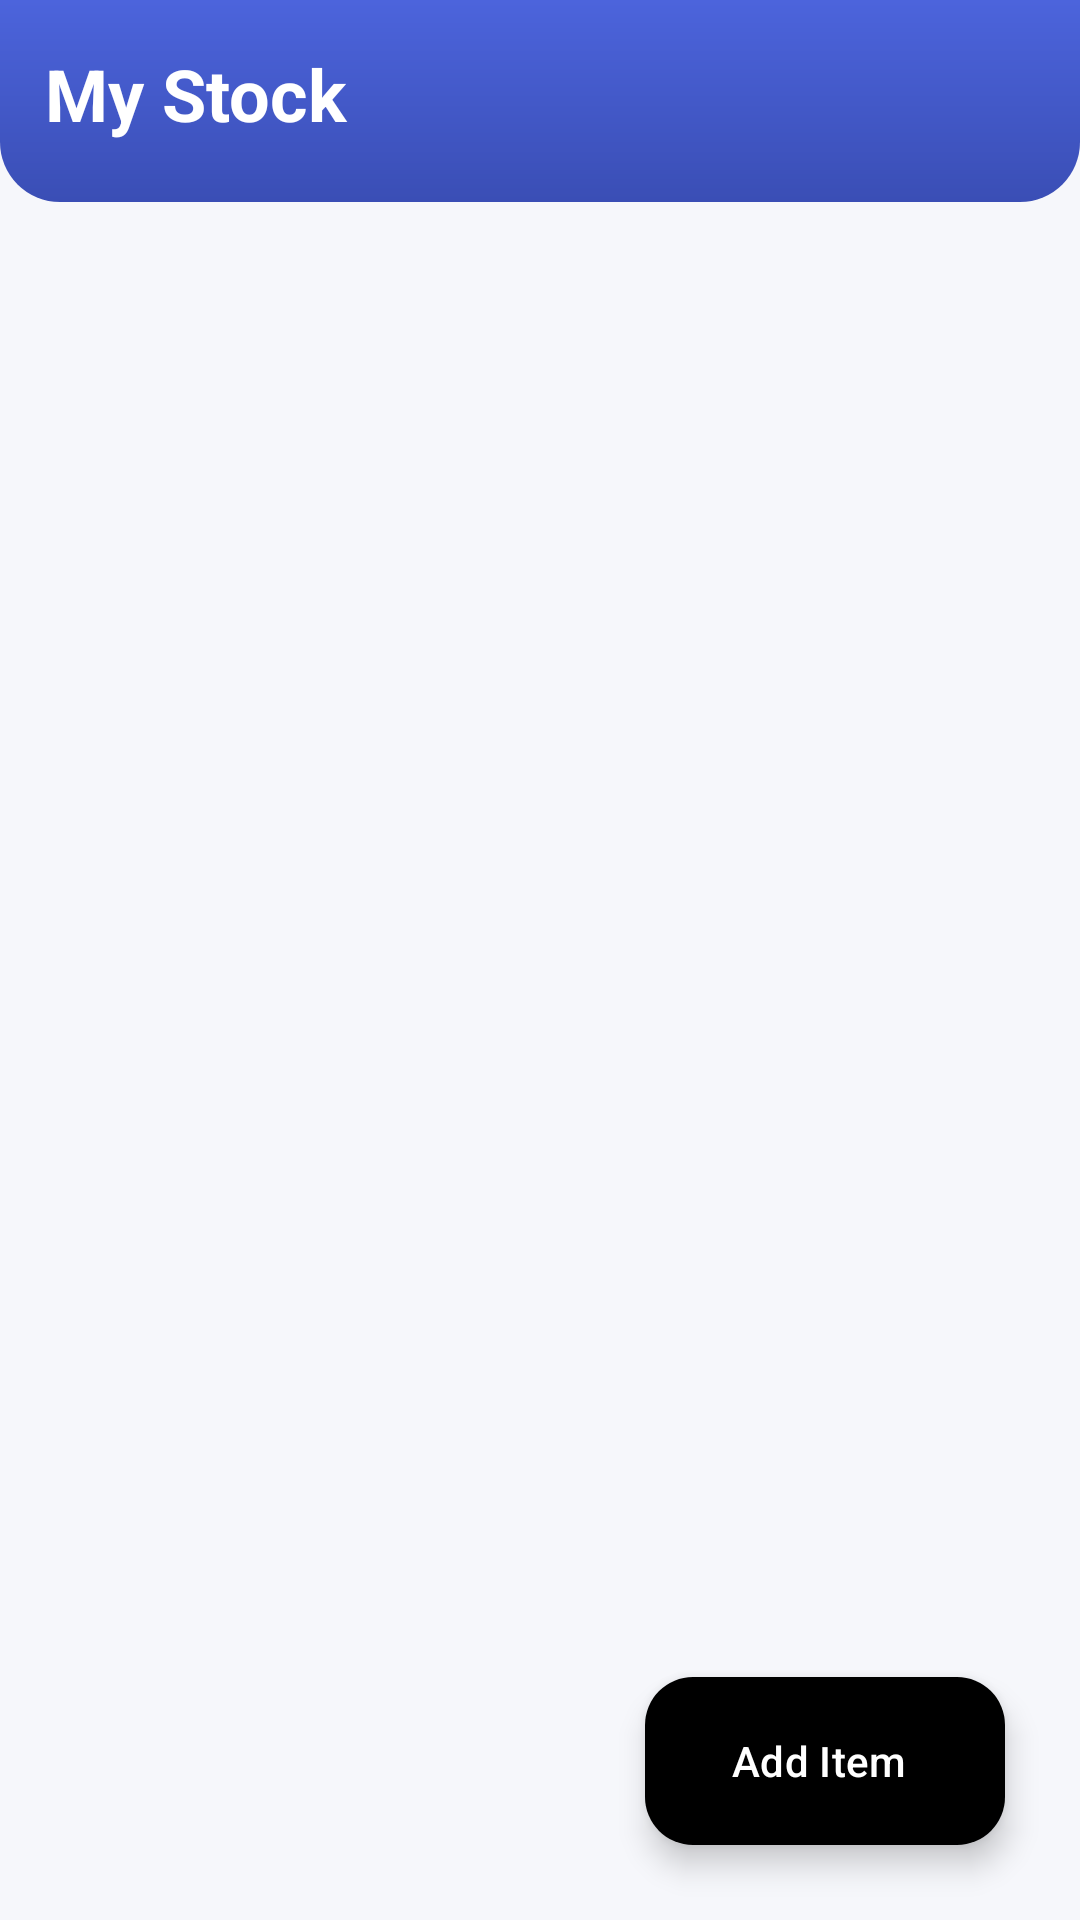

Layout XML and referenced resources for this Android screen:
<!-- AndroidManifest.xml: application theme Theme.Pharmasync -->
<!-- res/layout/fragment_supplier_stock.xml -->
<?xml version="1.0" encoding="utf-8"?>
<androidx.constraintlayout.widget.ConstraintLayout xmlns:android="http://schemas.android.com/apk/res/android"
    xmlns:app="http://schemas.android.com/apk/res-auto"
    xmlns:tools="http://schemas.android.com/tools"
    android:layout_width="match_parent"
    android:layout_height="match_parent"
    tools:context=".SupplierStock">

    <LinearLayout
        android:id="@+id/header"
        android:layout_width="match_parent"
        android:layout_height="wrap_content"
        android:background="@drawable/top_background"
        android:orientation="vertical"
        android:paddingBottom="20dp"
        app:layout_constraintTop_toTopOf="parent">

        <TextView
            android:layout_width="match_parent"
            android:layout_height="wrap_content"
            android:layout_marginTop="15dp"
            android:paddingHorizontal="15dp"
            android:text="My Stock"
            android:textColor="@color/white"
            android:textSize="24sp"
            android:textStyle="bold" />
    </LinearLayout>

    <com.google.android.material.progressindicator.LinearProgressIndicator
        android:id="@+id/ProgressBar"
        android:layout_width="match_parent"
        android:layout_height="wrap_content"
        android:indeterminate="true"
        android:visibility="gone"
        app:layout_constraintTop_toBottomOf="@+id/header" />

    <androidx.recyclerview.widget.RecyclerView
        android:id="@+id/rv_stock"
        android:layout_width="match_parent"
        android:layout_height="0dp"
        app:layout_constraintBottom_toBottomOf="parent"
        app:layout_constraintTop_toBottomOf="@+id/header" />

    <com.google.android.material.floatingactionbutton.ExtendedFloatingActionButton
        android:id="@+id/add_stock"
        android:layout_width="wrap_content"
        android:layout_height="wrap_content"
        android:layout_margin="25dp"
        android:text="Add Item"
        android:textColor="@color/white"
        app:backgroundTint="@color/blue"
        app:icon="@drawable/baseline_add_circle_outline_24"
        app:iconTint="@color/white"
        app:layout_constraintBottom_toBottomOf="parent"
        app:layout_constraintEnd_toEndOf="parent" />

    <TextView
        android:id="@+id/msg"
        android:layout_width="wrap_content"
        android:layout_height="wrap_content"
        android:text="No stock found"
        android:visibility="gone"
        app:layout_constraintBottom_toBottomOf="parent"
        app:layout_constraintEnd_toEndOf="parent"
        app:layout_constraintStart_toStartOf="parent"
        app:layout_constraintTop_toBottomOf="@+id/header" />

</androidx.constraintlayout.widget.ConstraintLayout>
<!-- resources referenced by this layout -->
<resources>
  <!-- drawable top_background (drawable) -->
  <?xml version="1.0" encoding="utf-8"?>
  <shape xmlns:android="http://schemas.android.com/apk/res/android" android:shape="rectangle">
      <gradient android:angle="260" android:startColor="#4C64DC" android:endColor="#3A4EB5"/>
  
  <corners android:bottomLeftRadius="20dp" android:bottomRightRadius="20dp"/>
  </shape>
  <style name="Theme.Pharmasync" parent="Base.Theme.Pharmasync" />
  <color name="md_primary">#4C64DC</color>
  <color name="md_on_primary">#FFFFFF</color>
  <color name="md_primary_container">#DEE1FF</color>
  <color name="md_on_primary_container">#00105C</color>
  <color name="md_secondary">#006B5F</color>
  <color name="md_on_secondary">#FFFFFF</color>
  <color name="md_secondary_container">#CDEFE9</color>
  <color name="md_on_secondary_container">#00201C</color>
  <color name="md_error">#BA1A1A</color>
  <color name="md_on_error">#FFFFFF</color>
  <color name="md_error_container">#FFDAD6</color>
  <color name="md_on_error_container">#410002</color>
  <color name="md_background">#F6F7FB</color>
  <color name="md_on_background">#1A1B21</color>
  <color name="md_surface">#FFFFFF</color>
  <color name="md_on_surface">#1A1B21</color>
  <color name="md_surface_variant">#E3E4F0</color>
  <color name="md_on_surface_variant">#5B5E6E</color>
  <color name="md_outline">#8F92A3</color>
  <color name="md_outline_variant">#E1E3ED</color>
  <color name="md_surface_container_low">#F9FAFE</color>
  <color name="md_surface_container">#F0F2FA</color>
  <color name="md_surface_container_high">#E9EBF5</color>
  <color name="md_inverse_surface">#2F3036</color>
  <color name="md_inverse_on_surface">#F2F0F7</color>
  <color name="md_inverse_primary">#BAC3FF</color>
  <color name="header_start">#4C64DC</color>
  <style name="Widget.Pharmasync.TextInputLayout" parent="Widget.Material3.TextInputLayout.OutlinedBox">
          <item name="boxCornerRadiusTopStart">12dp</item>
          <item name="boxCornerRadiusTopEnd">12dp</item>
          <item name="boxCornerRadiusBottomStart">12dp</item>
          <item name="boxCornerRadiusBottomEnd">12dp</item>
      </style>
  <style name="Widget.Pharmasync.Card" parent="Widget.Material3.CardView.Outlined">
          <item name="cardBackgroundColor">?attr/colorSurface</item>
          <item name="strokeColor">?attr/colorOutlineVariant</item>
          <item name="cardCornerRadius">16dp</item>
      </style>
  <style name="ThemeOverlay.Pharmasync.BottomSheetDialog" parent="ThemeOverlay.Material3.BottomSheetDialog">
          <item name="bottomSheetStyle">@style/Widget.Pharmasync.BottomSheet</item>
      </style>
  <style name="Widget.Pharmasync.BottomSheet" parent="Widget.Material3.BottomSheet">
          <item name="backgroundTint">?attr/colorSurface</item>
      </style>
  <!-- not gathered from this repository: default colours our renderer supplied (Android Studio template values) -->
  <color name="white">#FFFFFFFF</color>
</resources>
